Image classification data set "data" (rishabhbpd/project_rishabh_das on GitHub). Class labels (2): human, no human.

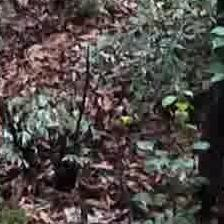
Label: no human

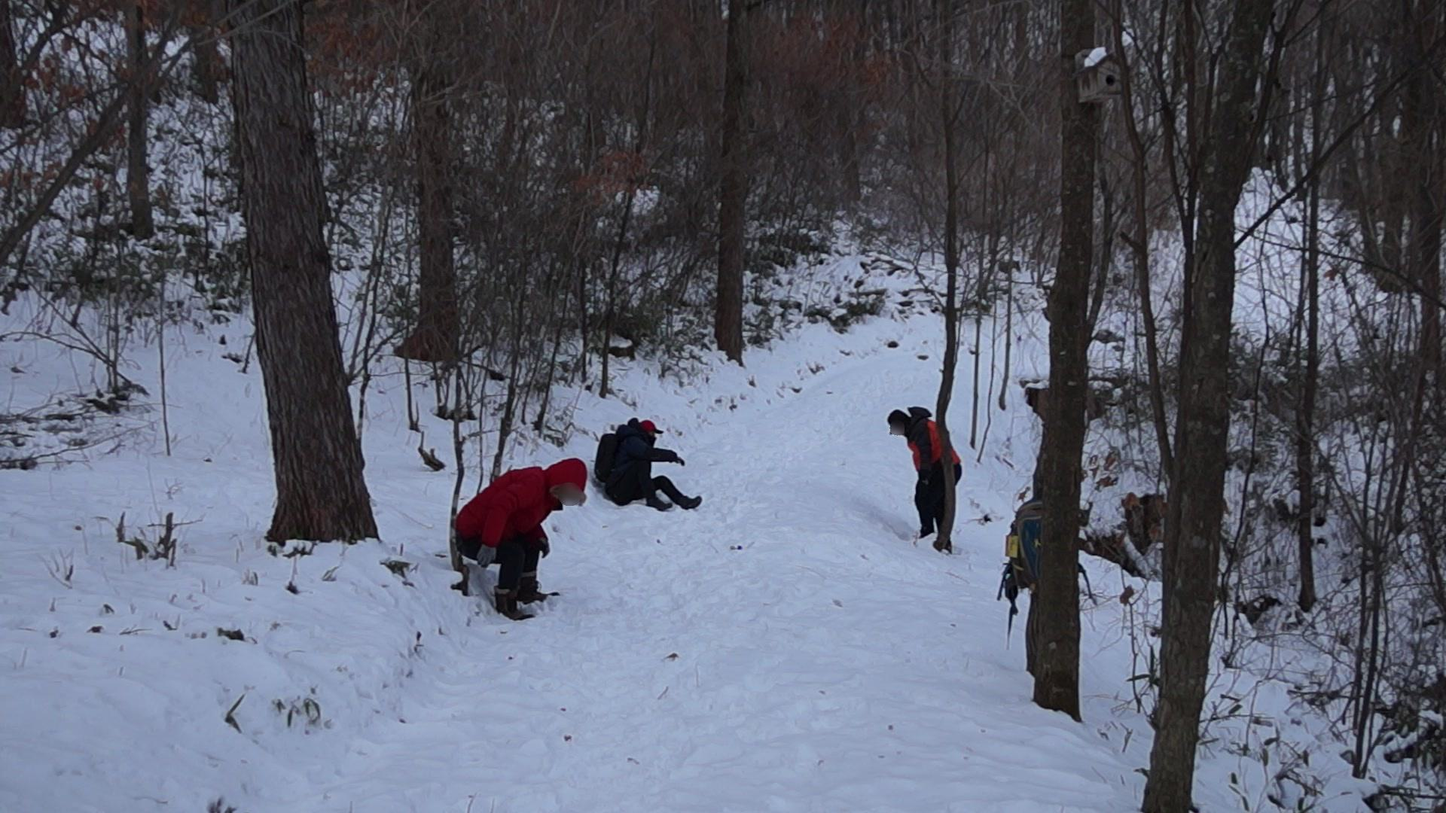
Label: human

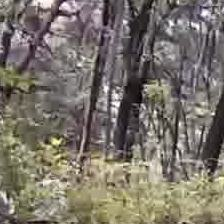
Label: no human

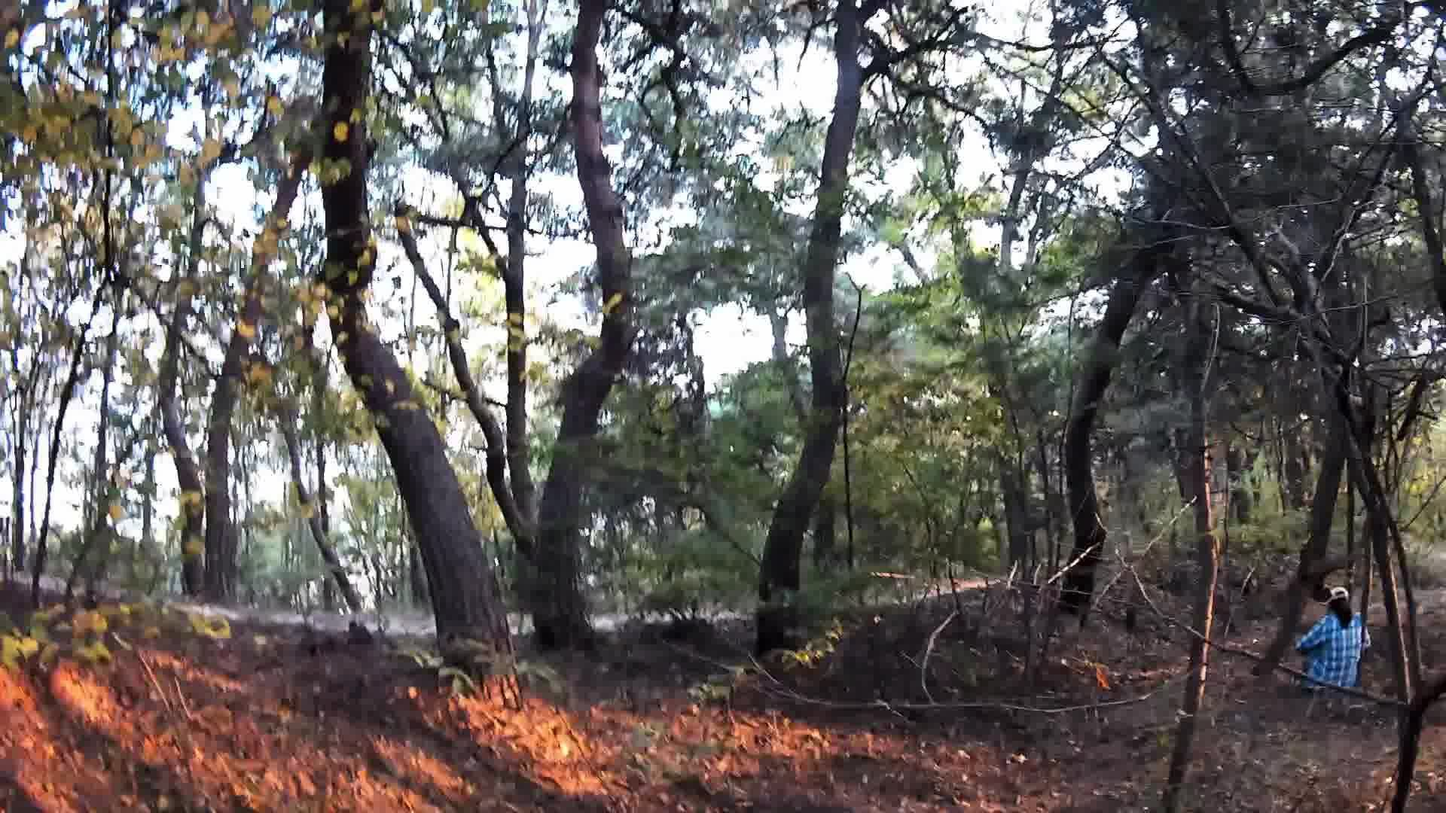
Label: human

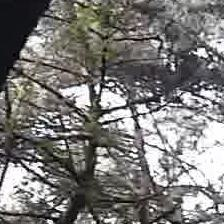
Label: no human

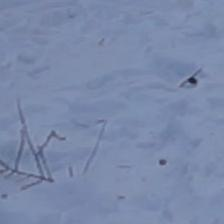
Label: no human
